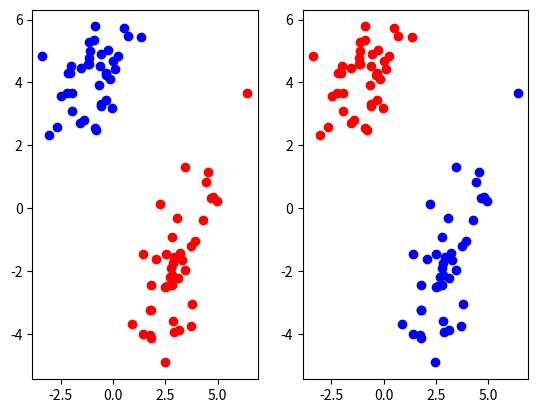

Source code (Python):
import numpy as np

class Cluster(object):

    def __init__(self, initial_pts=None):
        if isinstance(initial_pts, (int, float)):
            self.points = np.array([[initial_pts]])
        else:
            self.points = initial_pts

    def add_points(self, points):
        if isinstance(self.points, np.ndarray):
            new_points = np.zeros((self.points.shape[0]+
                                  points.shape[0], self.points.shape[1]))
            new_points[:self.points.shape[0], :] = self.points
            new_points[self.points.shape[0]:self.points.shape[0]+points.shape[0], :] = points
        else:
            new_points = points
        self.points = new_points

    @staticmethod
    def merge_clusters(cluster1, cluster2):
        new_clust = Cluster(cluster1.points)
        new_clust.add_points(cluster2.points)
        return new_clust

    @staticmethod
    def eucledian_dist(points, point):
        return np.sqrt(np.sum((points - point) ** 2,
                              axis=1, keepdims=True))
    
    @staticmethod
    def min_dist_bw_clusters(cluster1, cluster2):
        min_dist_li = []
        for point in cluster2.points:
            dist_cur_pt = Cluster.eucledian_dist(cluster1.points,
                                                 point)
            min_dist_li.append(np.min(dist_cur_pt))
        return np.min(min_dist_li)

class SLC(object):

    def __init__(self, k=8):
        self.k = k
        self.clusters = None

    def fit(self, X_train):
        self.clusters = [Cluster(np.array([x])) for x in X_train]
        for iter in range(X_train.shape[0] - self.k):
            memo = {}
            for i in range(len(self.clusters)-1):
                for j in range(i+1, len(self.clusters)):
                    if not (((str(i) + ',' + str(j) in memo) or
                             (str(j) + ',' + str(i) in memo))):
                        memo[str(i) + ',' + str(j)] = \
                                Cluster.min_dist_bw_clusters(self.clusters[i],
                                                            self.clusters[j])
            memo_vals = np.array(list(memo.values()))
            memo_keys = list(memo.keys())
            closest_clusters = memo_keys[np.argmin(memo_vals)]
            pos_s = closest_clusters.split(',')
            new_clust = Cluster.merge_clusters(self.clusters[int(pos_s[0])],
                                               self.clusters[int(pos_s[1])])

            del self.clusters[int(pos_s[1])]
            del self.clusters[int(pos_s[0])]
            self.clusters.append(new_clust)
            print(iter, 'completed')
        return self.clusters


if __name__ == '__main__':

    import matplotlib.pyplot as plt
    mean_01 = np.array([3.0, -2.0])
    mean_02 = np.array([-1.0, 4.0])
    
    cov_01 = np.array([[1.0, 0.9], [0.9, 2.0]])
    cov_02 = np.array([[2.0, 0.5], [0.5, 1.0]])
    
    ds_01 = np.random.multivariate_normal(mean_01, cov_01, 50)
    ds_02 = np.random.multivariate_normal(mean_02, cov_02, 50)
    
    all_data = np.zeros((100, 3))
    all_data[:50, :2] = ds_01
    all_data[50:, :2] = ds_02
    all_data[50:, -1] = 1
    
    np.random.shuffle(all_data)
    
    split = int(0.8 * all_data.shape[0])
    x_train = all_data[:split, :2]
    x_test = all_data[split:, :2]
    y_train = all_data[:split, -1]
    y_test = all_data[split:, -1]
    

    slc = SLC(2)
    clusts= slc.fit(x_train)
    clust1 = clusts[0]
    clust2 = clusts[1]
    plt.figure(0)
    plt.subplot(121)
    plt.scatter(x_train[y_train==0, 0], x_train[y_train==0, 1], color='red')
    plt.scatter(x_train[y_train==1, 0], x_train[y_train==1, 1], color='blue')
    plt.subplot(122)
    plt.scatter(clust1.points[:, 0], clust1.points[:, 1], color='red')
    plt.scatter(clust2.points[:, 0], clust2.points[:, 1], color='blue')
    plt.show()
